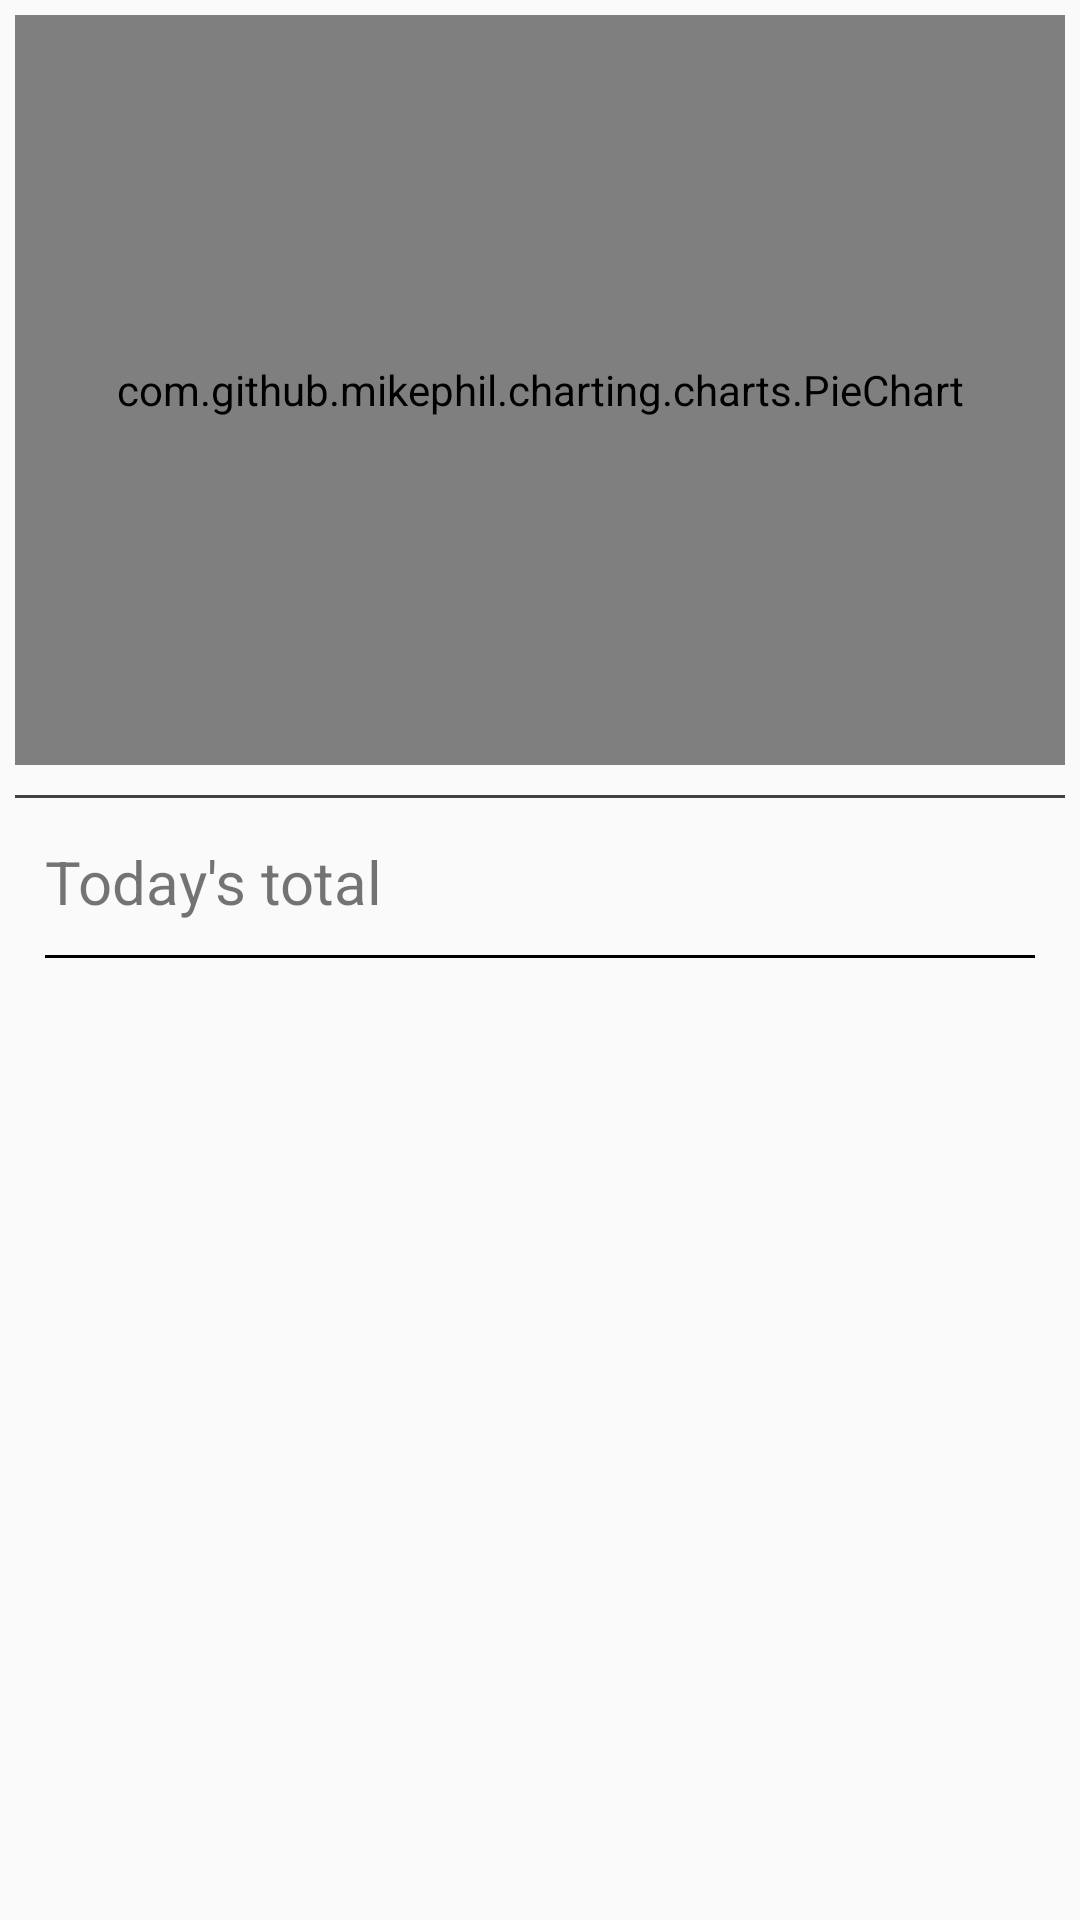

Produce the Android XML layout that renders to this screen, including the resource entries it uses.
<!-- AndroidManifest.xml: application theme AppTheme -->
<!-- res/layout/fragment_today.xml -->
<LinearLayout xmlns:android="http://schemas.android.com/apk/res/android"
    android:layout_width="match_parent"
    android:layout_height="match_parent"
    android:orientation="vertical">


    <LinearLayout
        android:layout_width="match_parent"
        android:layout_height="wrap_content"
        android:orientation="vertical"
        android:padding="5dp">
        <com.github.mikephil.charting.charts.PieChart
            android:id="@+id/pie_chart"
            android:layout_width="match_parent"
            android:layout_height="250dp" />

        <View
            android:layout_width="match_parent"
            android:layout_height="1dp"
            android:layout_marginTop="10dp"
            android:layerType="software"
            android:background="@color/cardview_dark_background" />



        <LinearLayout
            android:layout_width="match_parent"
            android:layout_height="wrap_content"
            android:orientation="horizontal"
            android:layout_marginTop="10dp"
            android:weightSum="1"
            android:layout_marginLeft="10dp"
            android:layout_marginRight="10dp"
            android:layout_marginBottom="10dp">

            <TextView
                android:layout_width="0dp"
                android:layout_weight=".5"
                android:layout_height="wrap_content"
                android:textSize="20sp"
                android:text="@string/today_total" />

            <RelativeLayout
                android:layout_width="0dp"
                android:layout_weight=".5"
                android:layout_height="wrap_content">

                <TextView
                    android:id="@+id/total_expense_sum_text_view"
                    android:layout_width="wrap_content"
                    android:layout_height="wrap_content"
                    android:gravity="start|center_vertical"
                    android:textSize="24sp"
                    android:singleLine="true"/>


            </RelativeLayout>
        </LinearLayout>



        <LinearLayout
            android:layout_width="match_parent"
            android:layout_height="wrap_content"
            android:orientation="vertical"
            android:layout_marginTop="0dp"
            android:layout_marginLeft="10dp"
            android:layout_marginRight="10dp"
            android:layout_marginBottom="2dp">


            <View
                android:layout_width="match_parent"
                android:layout_height="1dip"
                android:background="#000000" />

        </LinearLayout>

        <LinearLayout
            android:layout_width="match_parent"
            android:orientation="vertical"
            android:layout_height="match_parent"
            android:layout_marginLeft="10dp"
            android:layout_marginRight="10dp">

            <LinearLayout
                android:id="@+id/expenses_progress_bar"
                android:layout_width="match_parent"
                android:layout_height="match_parent"
                android:layout_gravity="center"
                android:gravity="center"
                android:visibility="gone">

                <ProgressBar
                    android:layout_width="wrap_content"
                    android:layout_height="wrap_content"
                    android:indeterminate="true"
                    style="@style/Base.Widget.AppCompat.ProgressBar" />

            </LinearLayout>

            <ListView
                android:id="@+id/expenses_list_view"
                android:layout_width="match_parent"
                android:layout_height="match_parent" />

            <LinearLayout
                android:id="@+id/expenses_empty_list_view"
                android:layout_width="match_parent"
                android:layout_height="match_parent"
                android:orientation="vertical"
                android:visibility="invisible"
                android:gravity="center">


            </LinearLayout>

        </LinearLayout>
    </LinearLayout>
</LinearLayout>
<!-- resources referenced by this layout -->
<resources>
  <string name="today_total">Today\'s total</string>
  <style name="AppTheme" parent="Theme.AppCompat.Light.NoActionBar">
          <item name="colorPrimary">@color/colorPrimary</item>
          <item name="colorPrimaryDark">@color/colorPrimaryDark</item>
          <item name="colorAccent">@color/colorAccent</item>
  
          <item name="windowActionModeOverlay">true</item>
      </style>
  <!-- not gathered from this repository: default colours our renderer supplied (Android Studio template values) -->
  <color name="colorPrimary">#FF6200EE</color>
  <color name="colorPrimaryDark">#FF3700B3</color>
  <color name="colorAccent">#FF03DAC5</color>
</resources>
